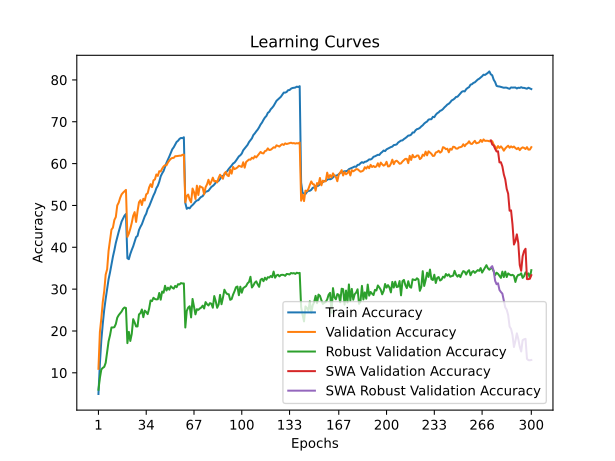

The file beside this chart, header and first rows:
train_accuracy; train_loss; valid_accuracy; valid_loss; valid_accuracy_robust; valid_accuracy_swa; valid_accuracy_robust_swa
4,9430; 4,8919; 10,9600; 4,4357; 5,9655; 10,9600; 5,9655
12,2080; 4,3725; 19,7600; 3,9093; 8,7862; 19,7600; 8,7862
17,8350; 4,0616; 23,0200; 3,7947; 10,8138; 23,0200; 10,8138
21,7300; 3,8586; 26,9600; 3,6338; 11,1862; 26,9600; 11,1862
25,0990; 3,6996; 29,5600; 3,4692; 11,4207; 29,5600; 11,4207
27,7010; 3,5794; 33,4800; 3,3223; 12,3931; 33,4800; 12,3931
30,0030; 3,4768; 34,7400; 3,2776; 14,8966; 34,7400; 14,8966
32,3590; 3,3834; 39,1700; 3,0464; 17,5379; 39,1700; 17,5379
34,0060; 3,3034; 41,6000; 3,0006; 18,9793; 41,6000; 18,9793
35,8530; 3,2269; 44,2300; 2,9089; 20,8483; 44,2300; 20,8483
37,7640; 3,1444; 44,7000; 2,8541; 20,8345; 44,7000; 20,8345
39,2990; 3,0815; 46,5300; 2,7991; 20,9103; 46,5300; 20,9103
41,0490; 3,0158; 47,2400; 2,7832; 21,6621; 47,2400; 21,6621
42,4060; 2,9594; 50,0100; 2,6931; 23,1793; 50,0100; 23,1793
43,7170; 2,9042; 50,6800; 2,6684; 23,7862; 50,6800; 23,7862
44,9050; 2,8572; 51,8200; 2,6072; 24,1931; 51,8200; 24,1931
46,1580; 2,8162; 52,6400; 2,5813; 24,6483; 52,6400; 24,6483
46,8690; 2,7846; 53,0500; 2,5575; 25,2897; 53,0500; 25,2897
47,5600; 2,7600; 53,3700; 2,5471; 25,6138; 53,3700; 25,6138
47,9580; 2,7466; 53,7200; 2,5420; 25,4897; 53,7200; 25,4897
37,3820; 3,1602; 42,4900; 2,9674; 17,0966; 42,4900; 17,0966
37,1610; 3,1594; 43,2600; 2,8947; 19,7862; 43,2600; 19,7862
38,3920; 3,1149; 44,4200; 2,8556; 17,6138; 44,4200; 17,6138
39,3690; 3,0717; 45,8400; 2,8181; 19,2966; 45,8400; 19,2966
40,2310; 3,0340; 47,5300; 2,7880; 22,8207; 47,5300; 22,8207
41,3340; 2,9898; 48,4000; 2,7225; 22,0345; 48,4000; 22,0345
42,4360; 2,9533; 46,0600; 2,8322; 21,0828; 46,0600; 21,0828
42,7250; 2,9283; 48,5900; 2,7015; 21,0828; 48,5900; 21,0828
44,1260; 2,8845; 50,7500; 2,6331; 23,9586; 50,7500; 23,9586
44,8890; 2,8506; 51,2600; 2,6231; 24,2552; 51,2600; 24,2552
45,5070; 2,8247; 50,1000; 2,6577; 25,1379; 50,1000; 25,1379
46,4640; 2,7871; 51,6000; 2,6275; 23,2966; 51,6000; 23,2966
47,4030; 2,7531; 51,1800; 2,6075; 24,8690; 51,1800; 24,8690
48,0370; 2,7240; 52,6600; 2,5643; 24,5310; 52,6600; 24,5310
49,1740; 2,6851; 52,9200; 2,5641; 24,0276; 52,9200; 24,0276
49,7610; 2,6564; 54,3000; 2,5072; 25,3448; 54,3000; 25,3448
50,6360; 2,6241; 55,0800; 2,4782; 27,2966; 55,0800; 27,2966
51,4250; 2,5970; 54,3800; 2,4938; 27,1379; 54,3800; 27,1379
52,3790; 2,5596; 56,0000; 2,4399; 27,9379; 56,0000; 27,9379
53,0990; 2,5321; 56,2100; 2,4427; 27,6414; 56,2100; 27,6414
54,1160; 2,4952; 57,4100; 2,3962; 27,5379; 57,4100; 27,5379
54,7120; 2,4690; 57,0600; 2,4038; 27,5862; 57,0600; 27,5862
55,6580; 2,4356; 58,1900; 2,3679; 29,0828; 58,1900; 29,0828
56,9570; 2,3960; 58,1200; 2,3703; 27,4759; 58,1200; 27,4759
57,6660; 2,3646; 58,7900; 2,3480; 29,4276; 58,7900; 29,4276
58,2390; 2,3425; 59,3200; 2,3265; 29,1448; 59,3200; 29,1448
59,2550; 2,3050; 59,6100; 2,3017; 30,8069; 59,6100; 30,8069
60,1960; 2,2724; 59,6000; 2,3242; 29,6690; 59,6000; 29,6690
60,9220; 2,2466; 60,2800; 2,2926; 30,3517; 60,2800; 30,3517
61,7270; 2,2192; 60,7600; 2,2822; 29,8621; 60,7600; 29,8621
62,5890; 2,1956; 61,1500; 2,2623; 30,6897; 61,1500; 30,6897
63,4270; 2,1714; 61,3500; 2,2490; 30,3448; 61,3500; 30,3448
63,8980; 2,1473; 61,3700; 2,2485; 30,1172; 61,3700; 30,1172
64,5140; 2,1311; 61,7700; 2,2385; 30,7724; 61,7700; 30,7724
65,1820; 2,1104; 61,7800; 2,2413; 30,4621; 61,7800; 30,4621
65,4610; 2,0964; 61,8300; 2,2316; 31,1862; 61,8300; 31,1862
65,9080; 2,0831; 61,8900; 2,2300; 31,1172; 61,8900; 31,1172
66,1320; 2,0742; 61,8900; 2,2288; 31,4483; 61,8900; 31,4483
66,0740; 2,0752; 62,1000; 2,2271; 31,3448; 62,1000; 31,3448
66,2960; 2,0726; 62,1400; 2,2282; 31,3586; 62,1400; 31,3586
... 240 more rows
